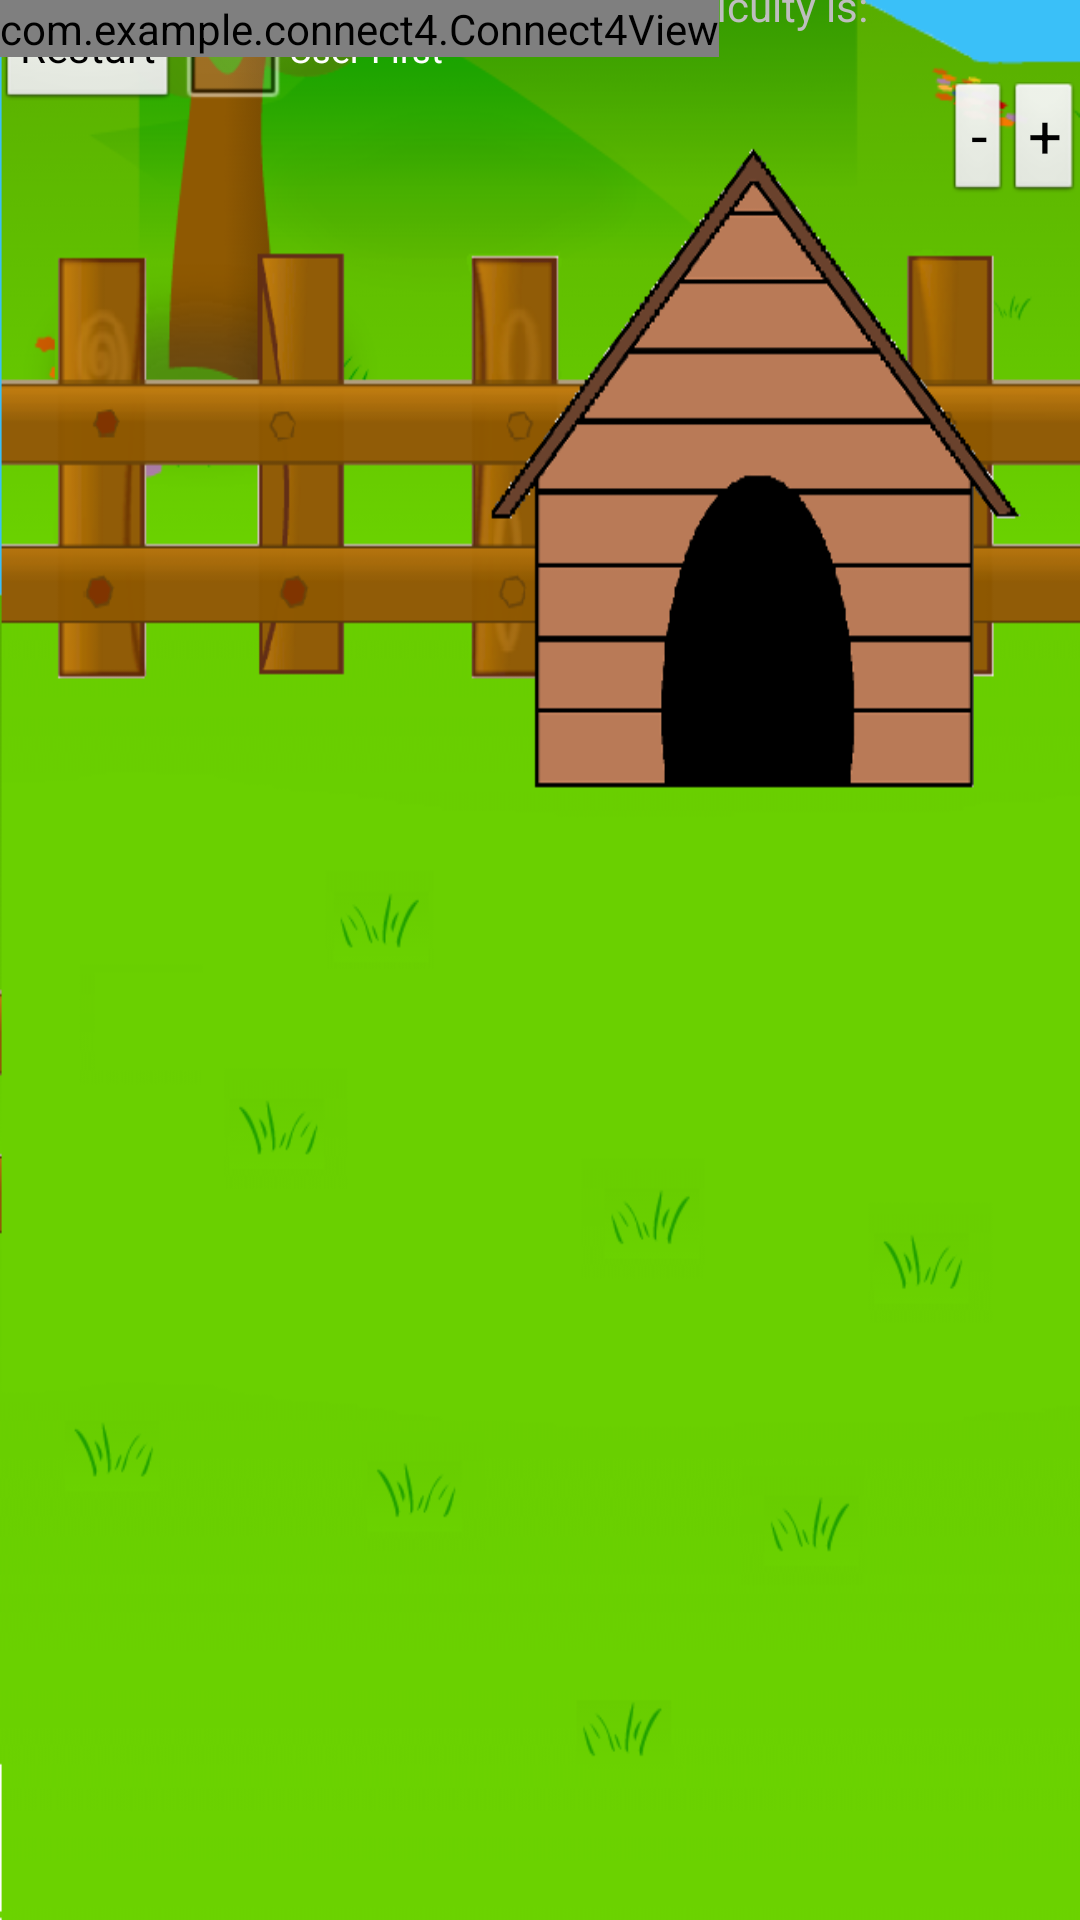

The Android layout XML behind this screen, and the referenced resources:
<!-- AndroidManifest.xml: application theme android:Theme.NoTitleBar -->
<!-- res/layout/activity_connect4.xml -->
<RelativeLayout xmlns:android="http://schemas.android.com/apk/res/android"
    xmlns:tools="http://schemas.android.com/tools"
    android:id="@+id/background_grid_layout"
    android:layout_width="fill_parent"
    android:layout_height="fill_parent" 
    android:background="@drawable/background2">

    <Button
        android:id="@+id/start_btn"
        style="?android:attr/buttonStyleSmall"
        android:layout_width="wrap_content"
        android:layout_height="wrap_content"
        android:layout_alignParentLeft="true"
        android:layout_alignParentTop="true"
        android:text="Restart" />

    <Button
        android:id="@+id/depth_add_btn"
        style="?android:attr/buttonStyleSmall"
        android:layout_width="wrap_content"
        android:layout_height="wrap_content"
        android:layout_alignBaseline="@+id/depth_minus_btn"
        android:layout_alignBottom="@+id/depth_minus_btn"
        android:layout_alignParentRight="true"
        android:text="+"
        android:textSize="20dp" />

    <Button
        android:id="@+id/depth_minus_btn"
        style="?android:attr/buttonStyleSmall"
        android:layout_width="wrap_content"
        android:layout_height="wrap_content"
        android:layout_below="@+id/plidDepth"
        android:layout_marginTop="16dp"
        android:layout_toLeftOf="@+id/depth_add_btn"
        android:text="-"
        android:textSize="20dp" />

    <CheckBox
        android:id="@+id/humanFirstCB"
        android:layout_width="wrap_content"
        android:layout_height="wrap_content"
        android:layout_alignBaseline="@+id/start_btn"
        android:layout_alignBottom="@+id/start_btn"
        android:layout_toRightOf="@+id/start_btn"
        android:text="User First"
        android:textSize="12dp" />

    <TextView
        android:id="@+id/plidDepth"
        android:layout_width="wrap_content"
        android:layout_height="wrap_content"
        android:layout_alignTop="@+id/humanFirstCB"
        android:layout_marginLeft="21dp"
        android:layout_toRightOf="@+id/humanFirstCB"
        android:text="Current Difficulty is: " />
    
    <com.example.connect4.Connect4View
        android:id="@+id/connect4View"
        android:layout_width="wrap_content"
        android:layout_height="wrap_content"
        android:layout_alignParentLeft="true" />
</RelativeLayout>
<!-- resources referenced by this layout -->
<resources>
  <!-- drawable background2: png bitmap (drawable-hdpi, 86606 bytes) -->
</resources>
